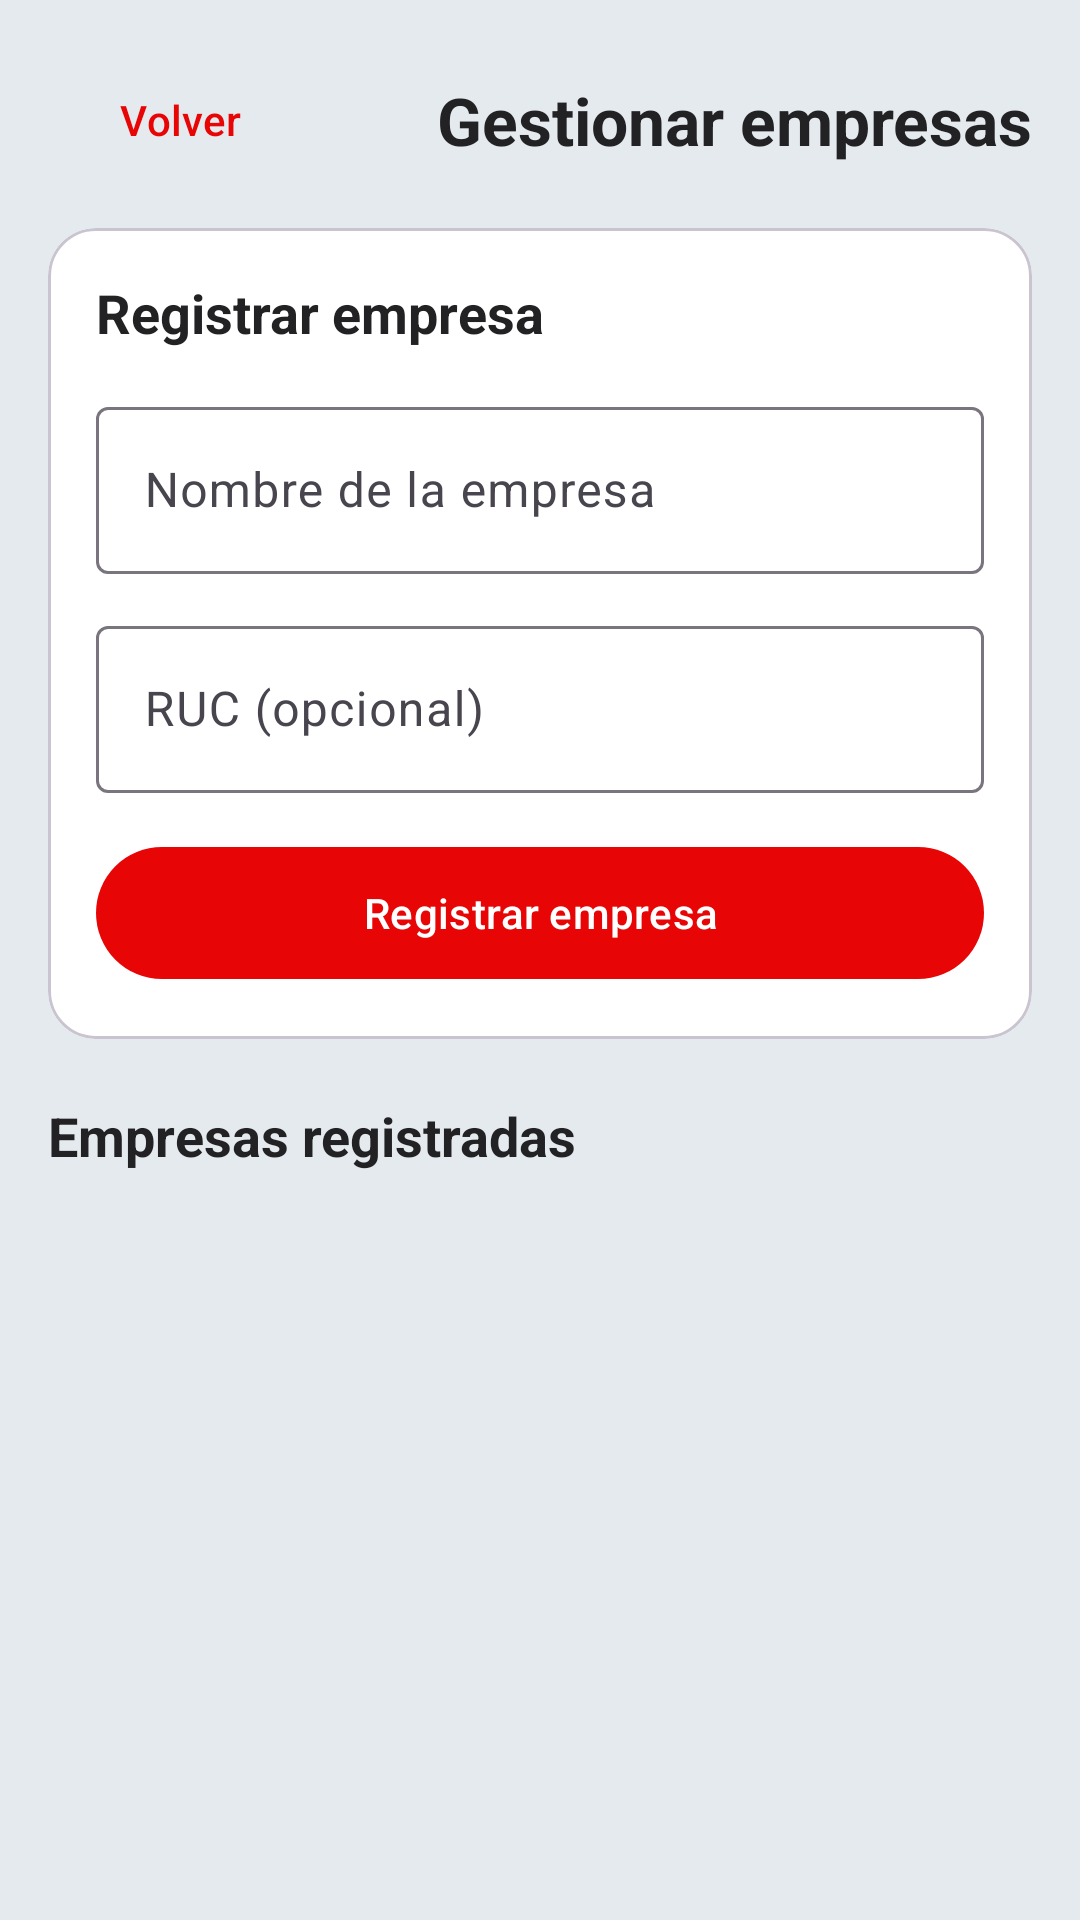

Write the Android layout XML for this screen, with the resource values it uses.
<!-- AndroidManifest.xml: application theme Theme.IncidentApp -->
<!-- res/layout/fragment_gestion_empresas.xml -->
<?xml version="1.0" encoding="utf-8"?>
<androidx.core.widget.NestedScrollView
    xmlns:android="http://schemas.android.com/apk/res/android"
    xmlns:app="http://schemas.android.com/apk/res-auto"
    xmlns:tools="http://schemas.android.com/tools"
    android:layout_width="match_parent"
    android:layout_height="match_parent"
    android:background="@color/incidentapp_light"
    android:fillViewport="true"
    tools:context=".ui.gestion.GestionEmpresasFragment">

    <LinearLayout
        android:layout_width="match_parent"
        android:layout_height="wrap_content"
        android:orientation="vertical"
        android:padding="16dp">

        <LinearLayout
            android:layout_width="match_parent"
            android:layout_height="wrap_content"
            android:gravity="center_vertical"
            android:orientation="horizontal">

            <com.google.android.material.button.MaterialButton
                android:id="@+id/btnVolver"
                style="@style/Widget.Material3.Button.TextButton"
                android:layout_width="wrap_content"
                android:layout_height="wrap_content"
                android:text="Volver"
                android:textAllCaps="false"
                android:textColor="@color/incidentapp_red" />

            <TextView
                android:layout_width="0dp"
                android:layout_height="wrap_content"
                android:layout_weight="1"
                android:gravity="end"
                android:text="Gestionar empresas"
                android:textColor="@color/incidentapp_dark"
                android:textSize="22sp"
                android:textStyle="bold" />
        </LinearLayout>

        <com.google.android.material.card.MaterialCardView
            android:layout_width="match_parent"
            android:layout_height="wrap_content"
            android:layout_marginTop="12dp"
            app:cardCornerRadius="16dp"
            app:cardBackgroundColor="@color/white">

            <LinearLayout
                android:layout_width="match_parent"
                android:layout_height="wrap_content"
                android:orientation="vertical"
                android:padding="16dp">

                <TextView
                    android:layout_width="match_parent"
                    android:layout_height="wrap_content"
                    android:text="Registrar empresa"
                    android:textColor="@color/incidentapp_dark"
                    android:textSize="18sp"
                    android:textStyle="bold" />

                <com.google.android.material.textfield.TextInputLayout
                    android:id="@+id/tilNombre"
                    style="@style/Widget.Material3.TextInputLayout.OutlinedBox"
                    android:layout_width="match_parent"
                    android:layout_height="wrap_content"
                    android:layout_marginTop="14dp"
                    android:hint="Nombre de la empresa">

                    <com.google.android.material.textfield.TextInputEditText
                        android:id="@+id/etNombre"
                        android:layout_width="match_parent"
                        android:layout_height="wrap_content" />

                </com.google.android.material.textfield.TextInputLayout>

                <com.google.android.material.textfield.TextInputLayout
                    android:id="@+id/tilRuc"
                    style="@style/Widget.Material3.TextInputLayout.OutlinedBox"
                    android:layout_width="match_parent"
                    android:layout_height="wrap_content"
                    android:layout_marginTop="12dp"
                    android:hint="RUC (opcional)">

                    <com.google.android.material.textfield.TextInputEditText
                        android:id="@+id/etRuc"
                        android:layout_width="match_parent"
                        android:layout_height="wrap_content"
                        android:inputType="number" />

                </com.google.android.material.textfield.TextInputLayout>

                <com.google.android.material.button.MaterialButton
                    android:id="@+id/btnRegistrar"
                    android:layout_width="match_parent"
                    android:layout_height="52dp"
                    android:layout_marginTop="14dp"
                    android:text="Registrar empresa"
                    android:textAllCaps="false"
                    app:backgroundTint="@color/incidentapp_red" />

            </LinearLayout>
        </com.google.android.material.card.MaterialCardView>

        <com.google.android.material.progressindicator.LinearProgressIndicator
            android:id="@+id/progress"
            android:layout_width="match_parent"
            android:layout_height="wrap_content"
            android:layout_marginTop="12dp"
            android:visibility="gone"
            app:indicatorColor="@color/incidentapp_red" />

        <TextView
            android:layout_width="match_parent"
            android:layout_height="wrap_content"
            android:layout_marginTop="20dp"
            android:text="Empresas registradas"
            android:textColor="@color/incidentapp_dark"
            android:textSize="18sp"
            android:textStyle="bold" />

        <androidx.recyclerview.widget.RecyclerView
            android:id="@+id/recyclerEmpresas"
            android:layout_width="match_parent"
            android:layout_height="wrap_content"
            android:layout_marginTop="10dp"
            android:nestedScrollingEnabled="false"
            tools:listitem="@layout/item_empresa_gestion" />

    </LinearLayout>
</androidx.core.widget.NestedScrollView>
<!-- res/layout/item_empresa_gestion.xml (included above) -->
<?xml version="1.0" encoding="utf-8"?>
<com.google.android.material.card.MaterialCardView
    xmlns:android="http://schemas.android.com/apk/res/android"
    xmlns:app="http://schemas.android.com/apk/res-auto"
    android:layout_width="match_parent"
    android:layout_height="wrap_content"
    android:layout_marginBottom="10dp"
    app:cardBackgroundColor="@color/white"
    app:cardCornerRadius="14dp">

    <LinearLayout
        android:layout_width="match_parent"
        android:layout_height="wrap_content"
        android:orientation="vertical"
        android:padding="14dp">

        <TextView
            android:id="@+id/tvNombre"
            android:layout_width="match_parent"
            android:layout_height="wrap_content"
            android:textColor="@color/incidentapp_dark"
            android:textSize="17sp"
            android:textStyle="bold" />

        <TextView
            android:id="@+id/tvRuc"
            android:layout_width="match_parent"
            android:layout_height="wrap_content"
            android:layout_marginTop="4dp"
            android:textColor="@color/text_secondary" />

        <com.google.android.material.button.MaterialButton
            android:id="@+id/btnEliminar"
            style="@style/Widget.Material3.Button.OutlinedButton"
            android:layout_width="wrap_content"
            android:layout_height="wrap_content"
            android:layout_gravity="end"
            android:layout_marginTop="8dp"
            android:text="Eliminar"
            android:textAllCaps="false"
            android:textColor="@color/incidentapp_red"
            app:strokeColor="@color/incidentapp_red" />

    </LinearLayout>

</com.google.android.material.card.MaterialCardView>
<!-- resources referenced by this layout -->
<resources>
  <color name="incidentapp_dark">#222224</color>
  <color name="incidentapp_light">#E5EAEE</color>
  <color name="incidentapp_red">#E70505</color>
  <color name="text_secondary">#62666A</color>
  <color name="white">#FFFFFF</color>
  <style name="Theme.IncidentApp" parent="Base.Theme.IncidentApp" />
  <style name="Base.Theme.IncidentApp" parent="Theme.Material3.Light.NoActionBar">
          <item name="colorPrimary">@color/incidentapp_red</item>
          <item name="colorOnPrimary">@color/white</item>
          <item name="colorSecondary">@color/incidentapp_dark</item>
          <item name="colorSurface">@color/white</item>
          <item name="colorOnSurface">@color/incidentapp_dark</item>
          <item name="android:windowLightStatusBar">true</item>
          <item name="android:statusBarColor">@color/incidentapp_light</item>
          <item name="android:navigationBarColor">@color/incidentapp_light</item>
      </style>
</resources>
